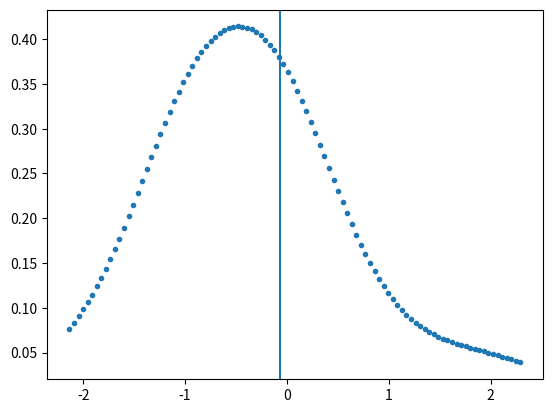

Generate this figure with matplotlib:
#parzen.py
#estimate probability density function from a sample

import numpy as np
import matplotlib.pyplot as plt

def krnl(x):
    #standard normal kernel, mean = 0, std = 1
    num = np.exp(-(np.power(x,2)/2.0))
    denom = np.sqrt(2*np.pi)
    return num / denom

def kdens(x,X):
    n = len(X)
    sigma = np.std(X)
    #Silverman's rule of thumb
    h = np.power((4.0 / (3.0 * n)), 0.20) * sigma
    sum = 0.0
    for i in range(n):
        sum += krnl((x-X[i])/h)
    return sum / (n*h)

def parz_mean(X,Px):
    n = len(Px) #len(Px) == len(X)
    dx = 1/n
    mean = 0
    for i in range(n):
        mean += X[i] * Px[i] * dx
    return mean

def parz_var():
    return 0

def parzen_window(x, X):
    #for now, let's assume standard normal.
    n = len(x)
    estimated = np.zeros(n)
    for i in range(n):
        estimated[i] = kdens(x[i], X)
    return estimated

#===================================================

np.random.seed(2)
n = 100
m = 31
X = np.random.normal(0.0,1,size=m) #test points
print('\nThe test points are:')
print(X)
min = np.min(X)
max = np.max(X)
x = np.linspace(min, max, n)
estimated = parzen_window(x, X)
mean = parz_mean(x, estimated)
print('\nThe estimated PDF is:')
print(estimated)
print('\nThe estimated mean is: ' + str(mean))

plt.plot(x, estimated, '.')
plt.axvline(x=mean)
plt.show()
